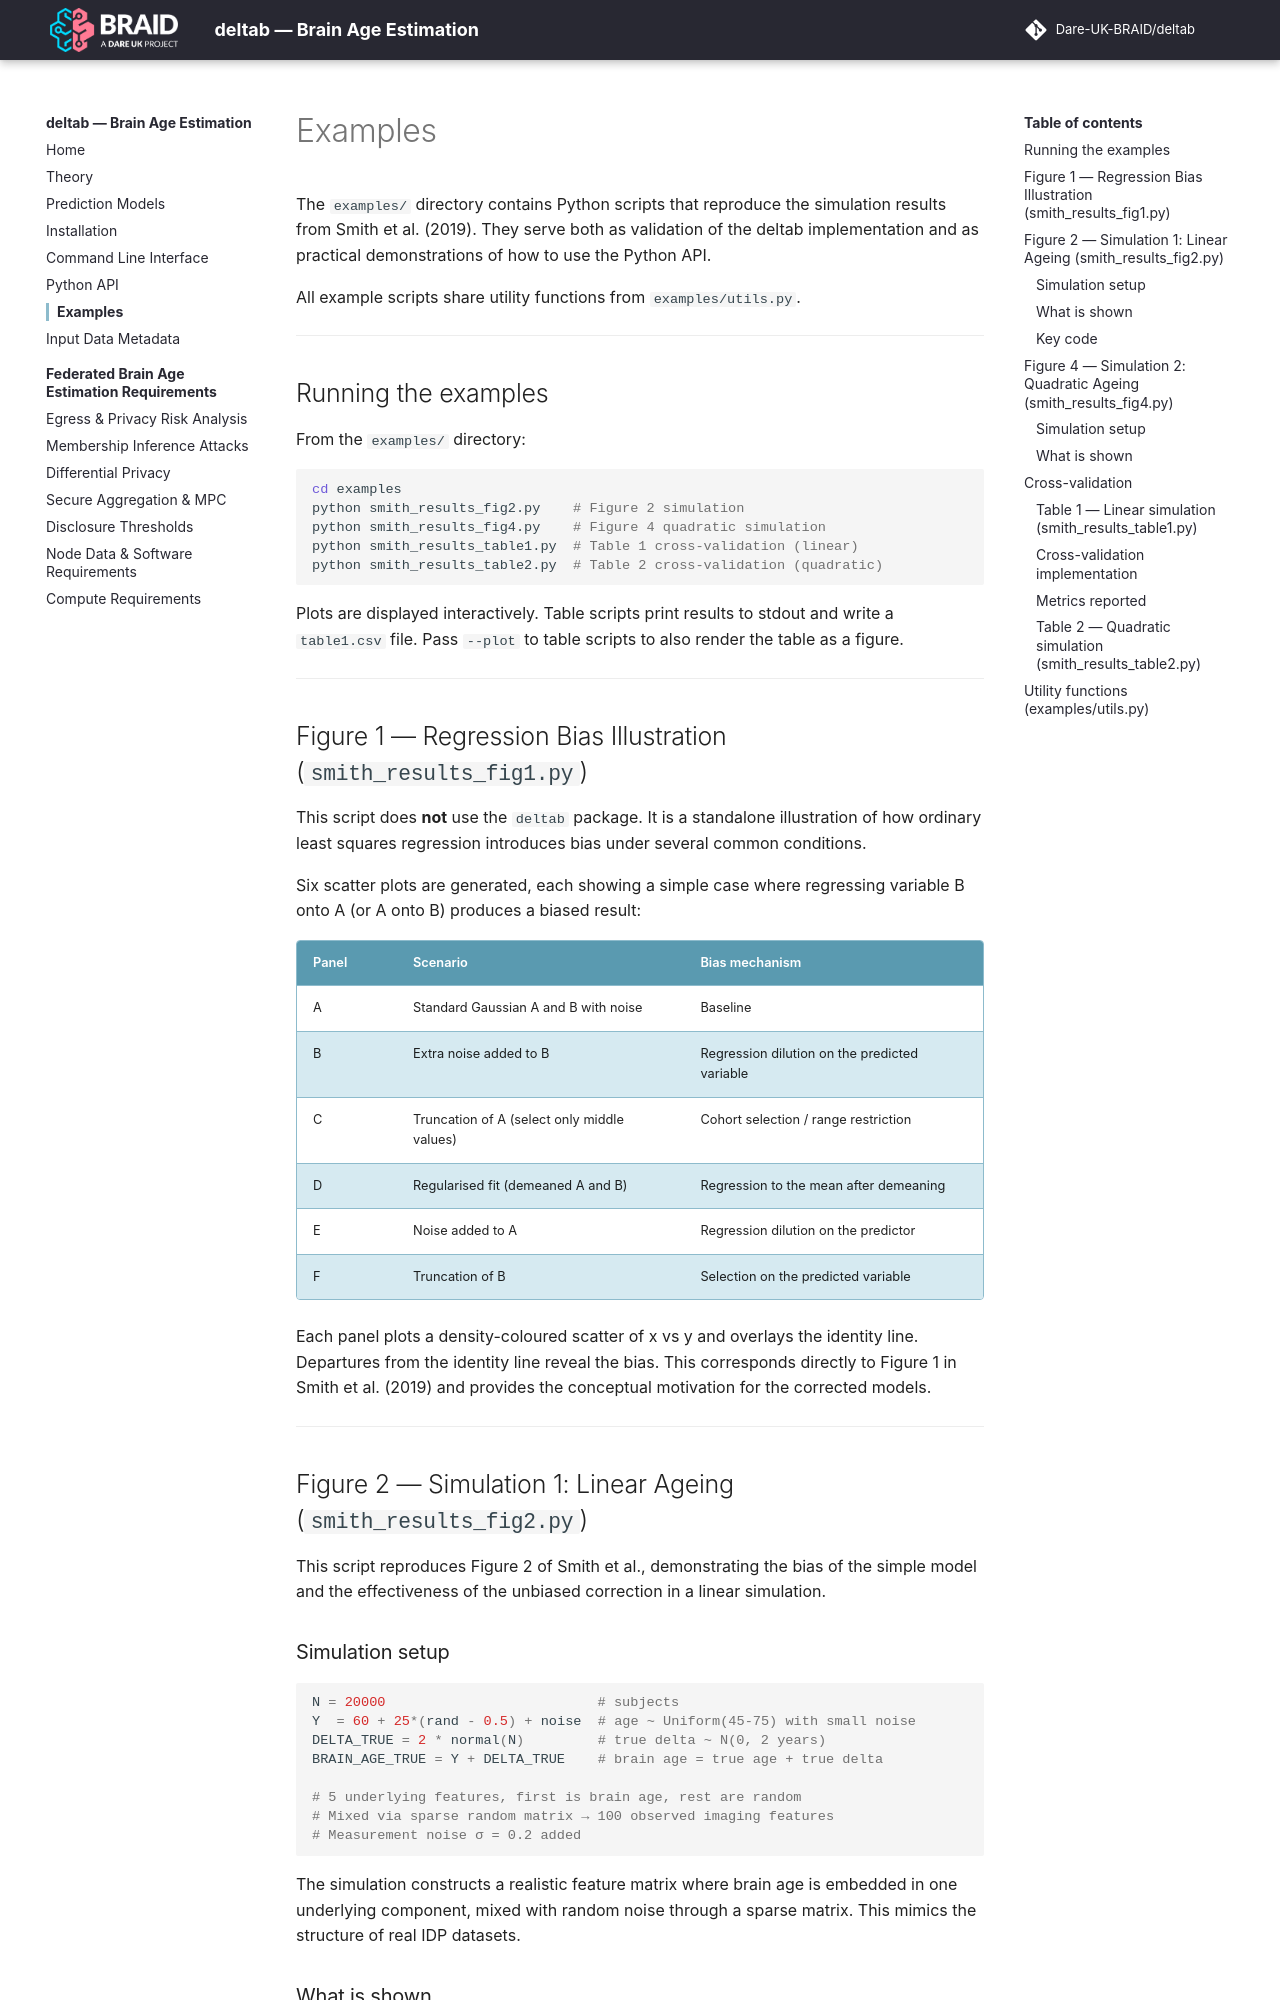

repository: Dare-UK-BRAID/deltab · page: examples/index.html · generator: mkdocs

# Examples

The `examples/` directory contains Python scripts that reproduce the simulation results from Smith et al. (2019). They serve both as validation of the deltab implementation and as practical demonstrations of how to use the Python API.

All example scripts share utility functions from `examples/utils.py`.

---

## Running the examples

From the `examples/` directory:

```bash
cd examples
python smith_results_fig2.py    # Figure 2 simulation
python smith_results_fig4.py    # Figure 4 quadratic simulation
python smith_results_table1.py  # Table 1 cross-validation (linear)
python smith_results_table2.py  # Table 2 cross-validation (quadratic)
```

Plots are displayed interactively. Table scripts print results to stdout and write a `table1.csv` file. Pass `--plot` to table scripts to also render the table as a figure.

---

## Figure 1 — Regression Bias Illustration (`smith_results_fig1.py`)

This script does **not** use the `deltab` package. It is a standalone illustration of how ordinary least squares regression introduces bias under several common conditions.

Six scatter plots are generated, each showing a simple case where regressing variable B onto A (or A onto B) produces a biased result:

| Panel | Scenario | Bias mechanism |
|-------|----------|---------------|
| A | Standard Gaussian A and B with noise | Baseline |
| B | Extra noise added to B | Regression dilution on the predicted variable |
| C | Truncation of A (select only middle values) | Cohort selection / range restriction |
| D | Regularised fit (demeaned A and B) | Regression to the mean after demeaning |
| E | Noise added to A | Regression dilution on the predictor |
| F | Truncation of B | Selection on the predicted variable |

Each panel plots a density-coloured scatter of x vs y and overlays the identity line. Departures from the identity line reveal the bias. This corresponds directly to Figure 1 in Smith et al. (2019) and provides the conceptual motivation for the corrected models.

---

## Figure 2 — Simulation 1: Linear Ageing (`smith_results_fig2.py`)

This script reproduces Figure 2 of Smith et al., demonstrating the bias of the simple model and the effectiveness of the unbiased correction in a linear simulation.

### Simulation setup

```python
N = 20000                          # subjects
Y  = 60 + 25*(rand - 0.5) + noise  # age ~ Uniform(45-75) with small noise
DELTA_TRUE = 2 * normal(N)         # true delta ~ N(0, 2 years)
BRAIN_AGE_TRUE = Y + DELTA_TRUE    # brain age = true age + true delta

# 5 underlying features, first is brain age, rest are random
# Mixed via sparse random matrix → 100 observed imaging features
# Measurement noise σ = 0.2 added
```

The simulation constructs a realistic feature matrix where brain age is embedded in one underlying component, mixed with random noise through a sparse matrix. This mimics the structure of real IDP datasets.
